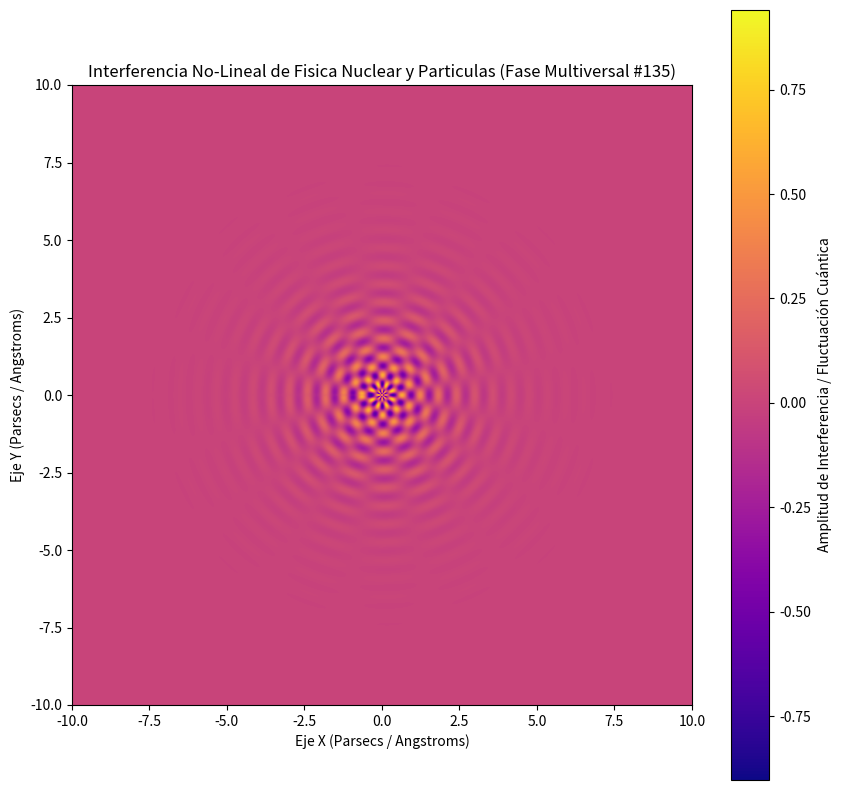

Reproduce this figure in Python.
%matplotlib inline
# Simulación Multiversal: Fisica Nuclear y Particulas - Variante 135
import numpy as np
import matplotlib.pyplot as plt

# Parámetros Físicos No-Lineales
omega_1 = 10.694
omega_2 = 8.173
lambda_decay = 0.781
phase_shift = 0.86

x = np.linspace(-10, 10, 800)
y = np.linspace(-10, 10, 800)
X, Y = np.meshgrid(x, y)

# Dinámica de Fluidos / Campos Tensor-Escalares (Fase Multiversal)
R = np.sqrt(X**2 + Y**2) + 1e-5
Z = (np.sin(omega_1 * R + phase_shift) * np.cos(omega_2 * np.arctan2(Y, X))) * np.exp(-lambda_decay * R)

plt.figure(figsize=(10, 10))
plt.imshow(Z, cmap='plasma', extent=[-10, 10, -10, 10], origin='lower')
plt.colorbar(label='Amplitud de Interferencia / Fluctuación Cuántica')
plt.title(r'Interferencia No-Lineal de Fisica Nuclear y Particulas (Fase Multiversal #135)')
plt.xlabel('Eje X (Parsecs / Angstroms)')
plt.ylabel('Eje Y (Parsecs / Angstroms)')
plt.show()
